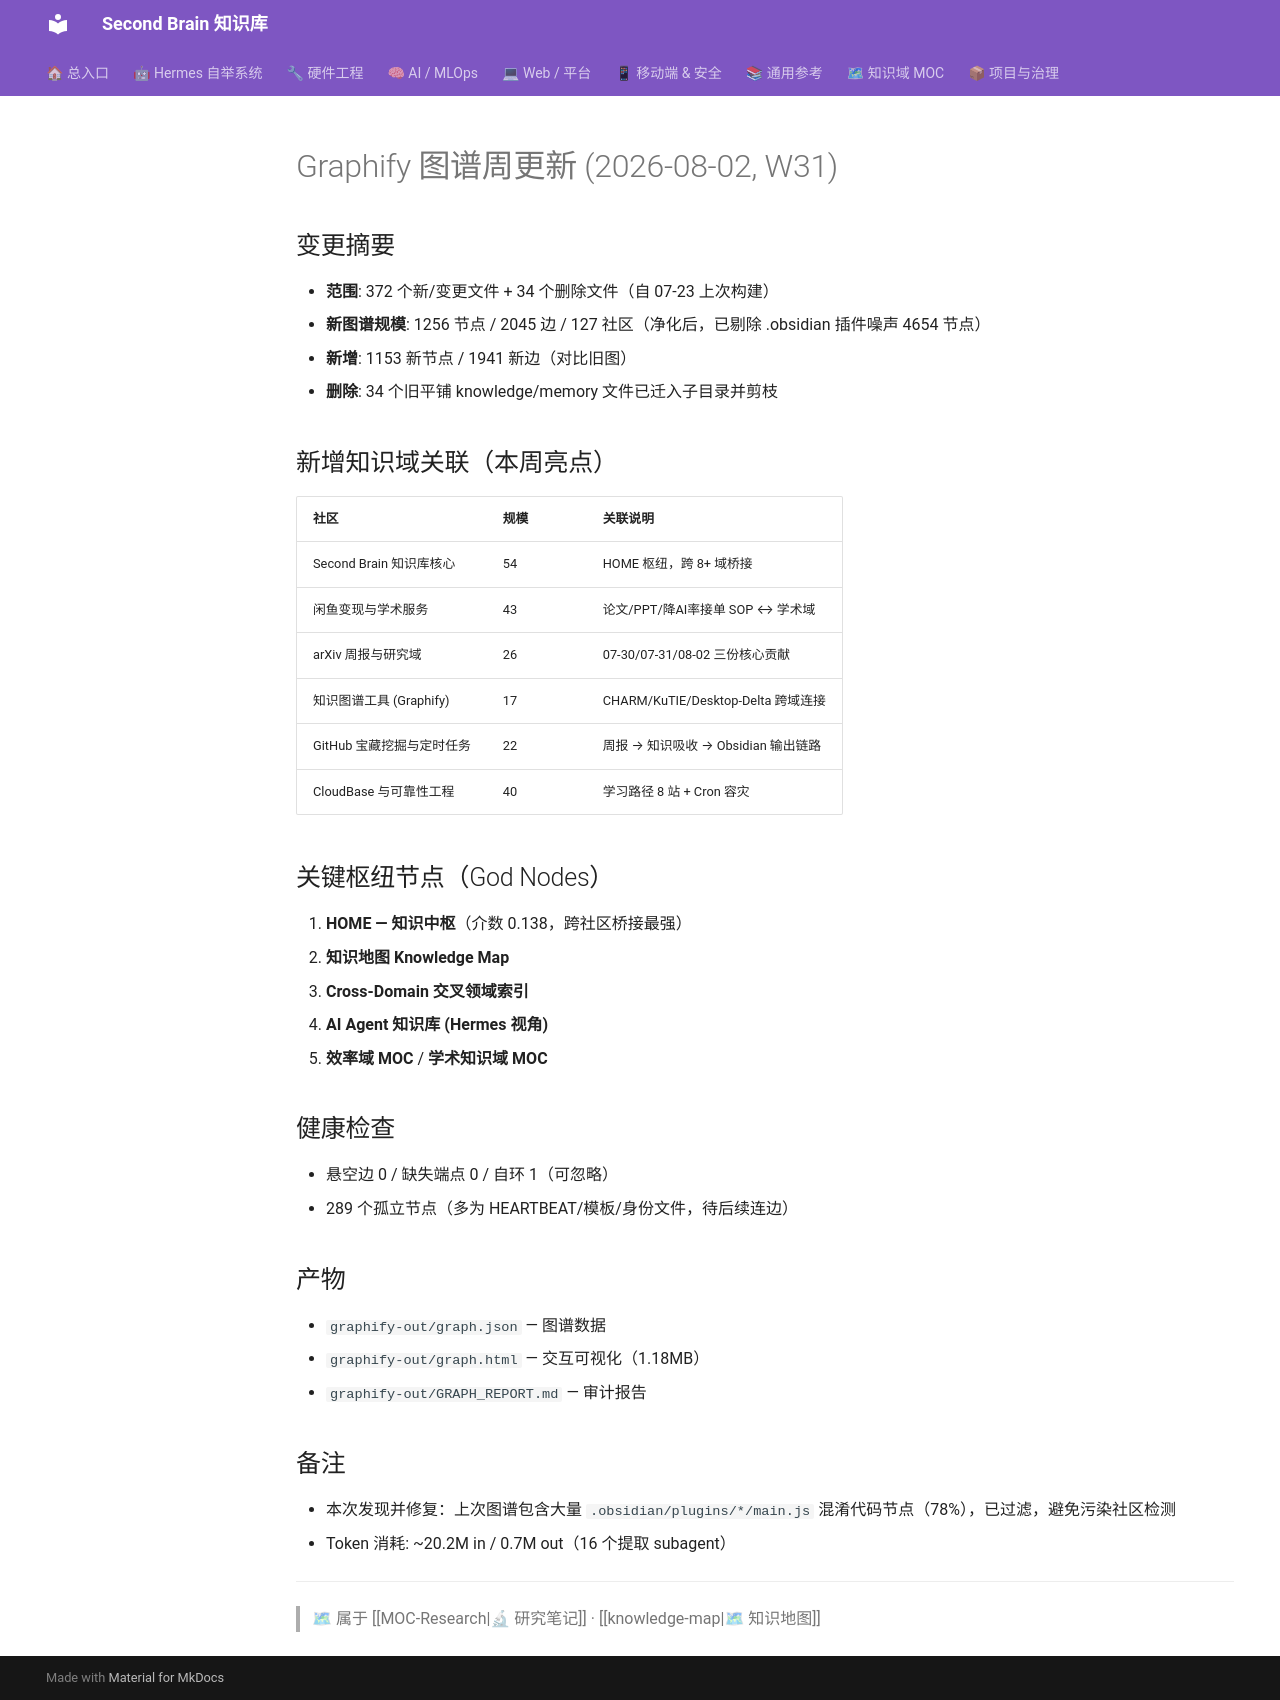

repository: mo9652962-ai/second-brain · page: kb/knowledge/Research/graphify-weekly-2026-08-02/index.html · generator: mkdocs

---
type: graph-update
date: 2026-08-02
domain: graphify
tags: [graphify, research, weekly]
---

# Graphify 图谱周更新 (2026-08-02, W31)

## 变更摘要

- **范围**: 372 个新/变更文件 + 34 个删除文件（自 07-23 上次构建）
- **新图谱规模**: 1256 节点 / 2045 边 / 127 社区（净化后，已剔除 .obsidian 插件噪声 4654 节点）
- **新增**: 1153 新节点 / 1941 新边（对比旧图）
- **删除**: 34 个旧平铺 knowledge/memory 文件已迁入子目录并剪枝

## 新增知识域关联（本周亮点）

| 社区 | 规模 | 关联说明 |
|---|---|---|
| Second Brain 知识库核心 | 54 | HOME 枢纽，跨 8+ 域桥接 |
| 闲鱼变现与学术服务 | 43 | 论文/PPT/降AI率接单 SOP ↔ 学术域 |
| arXiv 周报与研究域 | 26 | 07-30/07-31/08-02 三份核心贡献 |
| 知识图谱工具 (Graphify) | 17 | CHARM/KuTIE/Desktop-Delta 跨域连接 |
| GitHub 宝藏挖掘与定时任务 | 22 | 周报 → 知识吸收 → Obsidian 输出链路 |
| CloudBase 与可靠性工程 | 40 | 学习路径 8 站 + Cron 容灾 |

## 关键枢纽节点（God Nodes）

1. **HOME — 知识中枢**（介数 0.138，跨社区桥接最强）
2. **知识地图 Knowledge Map**
3. **Cross-Domain 交叉领域索引**
4. **AI Agent 知识库 (Hermes 视角)**
5. **效率域 MOC** / **学术知识域 MOC**

## 健康检查

- 悬空边 0 / 缺失端点 0 / 自环 1（可忽略）
- 289 个孤立节点（多为 HEARTBEAT/模板/身份文件，待后续连边）

## 产物

- `graphify-out/graph.json` — 图谱数据
- `graphify-out/graph.html` — 交互可视化（1.18MB）
- `graphify-out/GRAPH_REPORT.md` — 审计报告

## 备注

- 本次发现并修复：上次图谱包含大量 `.obsidian/plugins/*/main.js` 混淆代码节点（78%），已过滤，避免污染社区检测
- Token 消耗: ~20.2M in / 0.7M out（16 个提取 subagent）

---
> 🗺 属于 [[MOC-Research|🔬 研究笔记]] · [[knowledge-map|🗺 知识地图]]
